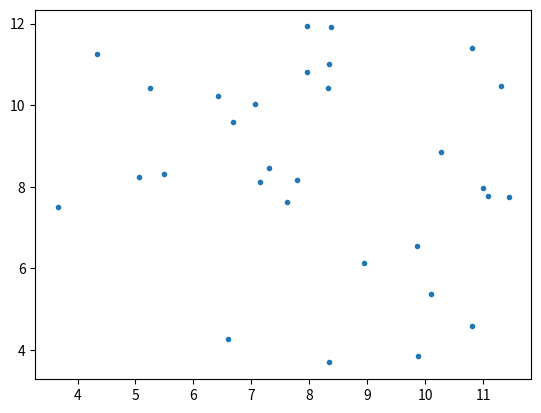

Source code (Python):
import random
import matplotlib.pyplot as plt
class myKmeans():
    def __init__(self, knums, iter):
        pass

    def initialize_centroids(self):
        pass

    def assign(self):
        pass

    def update_centroids(self):
        pass

def genData(knums, samples, radius):
    centroids_x = [random.randint(5, 10) for i in range(knums)]
    centroids_y = [random.randint(5, 10) for i in range(knums)]
    x = []
    y = []
    for i in range(samples):
        index = random.choice(range(knums))
        x.append(centroids_x[index] + (random.random() - 0.5) * radius)
        y.append(centroids_y[index] + (random.random() - 0.5) * radius)
    return x,y

if __name__ == "__main__":
    x,y = genData(3, 30, 5)
    plt.plot(x,y, '.')
    plt.show()
